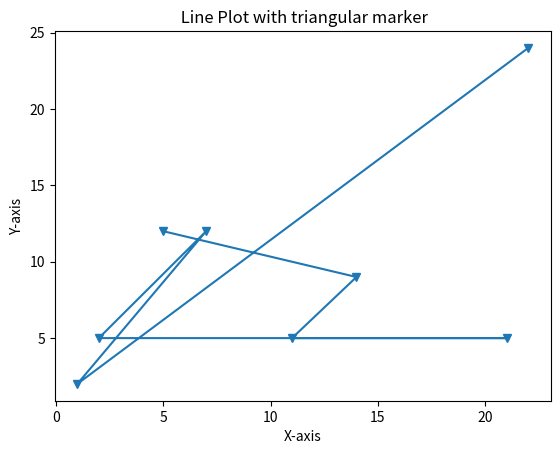

Here is the Python script that generated this plot:
import matplotlib.pyplot as plt
import numpy as np

'''
Matplotlib markers are used to highlight individual data points on a plot. 
The marker parameter in the plot() function is used to specify the marker style.
        Types of the Markers
a.  ‘o’ circle
b.  ‘^’ triangle_up
c.  ‘v’ triangle_down
d.  ‘s’ square
e.  ‘D’ diamond
f.  ‘+’ plus
g.  ‘x’ cross
h.  ‘*’ star
i.  ‘.’ point
j.  ‘1’ tri_down
k.  ‘2’ tri_up
l.  ‘3’ tri_left
m.  ‘4’ tri_right
n.  ‘8’ octagon

'''

# syntax = plt.plot(x, y, marker='marker_style')

# Data
x = [22,1,7,2,21,11,14,5]
y = [24,2,12,5,5,5,9,12]
plt.plot(x,y, marker = 'v')

# Customize the plot (optional)
plt.xlabel('X-axis')
plt.ylabel('Y-axis')
plt.title(' Line Plot with triangular marker')

# Display the plot
plt.show()